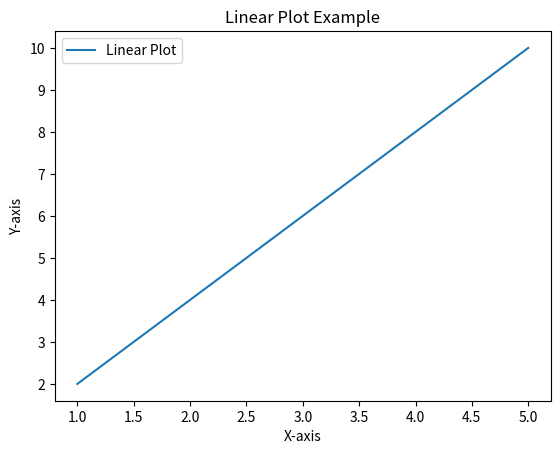

Generate this figure with matplotlib: (Note: this script raises an exception after producing the figure.)
import matplotlib.pyplot as plt
import os

# Data for the linear plot
x = [1, 2, 3, 4, 5]
y = [2, 4, 6, 8, 10]

# Create a linear plot
plt.plot(x, y, label='Linear Plot')
plt.xlabel('X-axis')
plt.ylabel('Y-axis')
plt.title('Linear Plot Example')
plt.legend()

# Save the plot to the specified location
output_path = '/var/www/html/plot.png'

# Ensure the directory exists
output_directory = os.path.dirname(output_path)
os.makedirs(output_directory, exist_ok=True)

# Save the plot
plt.savefig(output_path)

# Show the plot (optional)
plt.show()